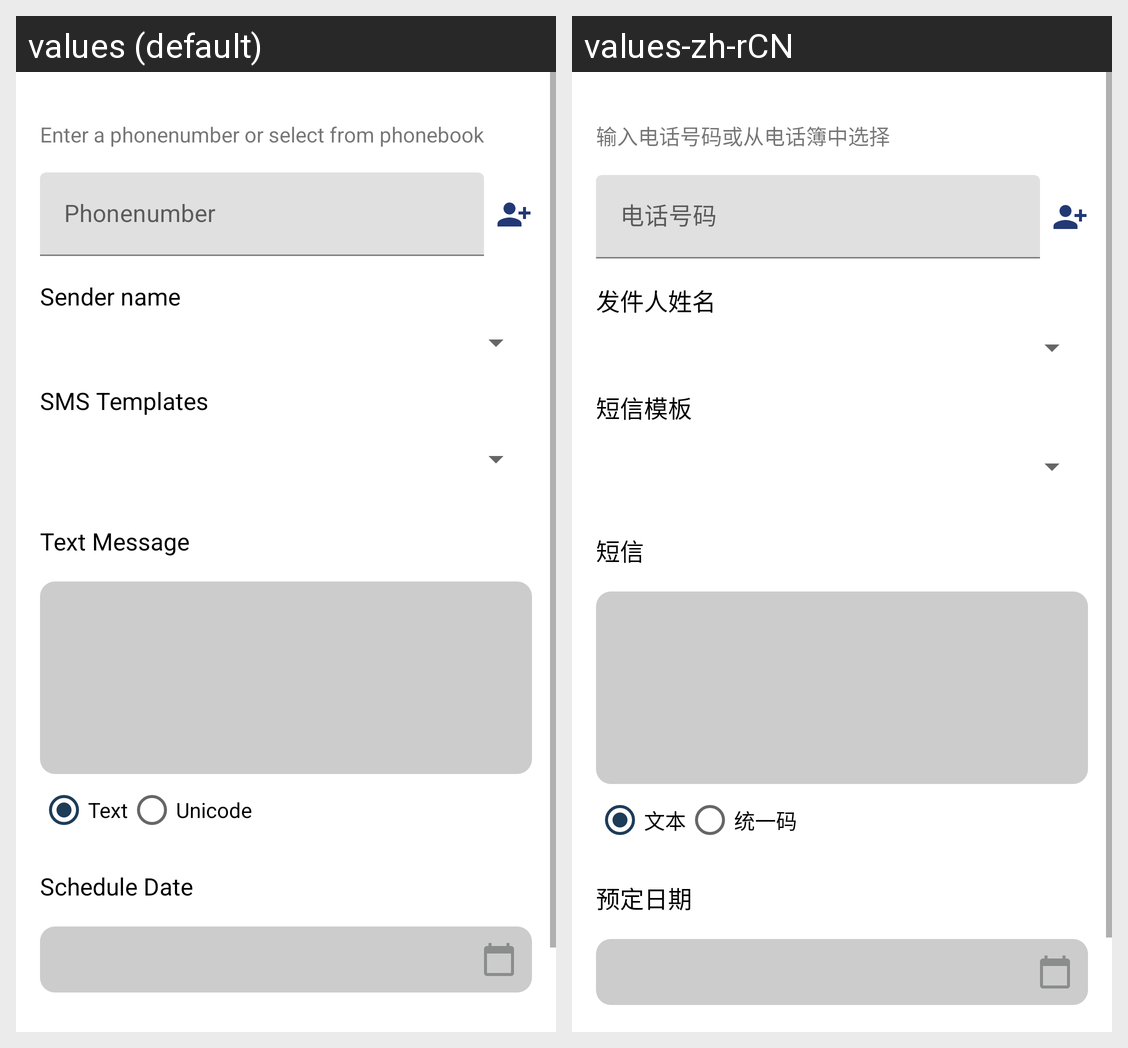

Locale-by-locale string values for the Android screen shown in this grid:
Android screen res/layout/fragment_quicksms.xml rendered under 2 locales, left to right: values (default), values-zh-rCN. Device: Nexus 5 (rendered at 1080×1920; each locale shown at half size, 540×960, under a caption strip naming it); theme Theme.SmsYa.
Strings drawn on this screen, with the default value and each locale's value (text and hints the layout hard-codes, and strings that could not be matched under every locale, appear in the picture but are not listed):

txt_enter_a_phonenumber_or_select_from_phonebook
  values: Enter a phonenumber or select from phonebook
  values-zh-rCN: 输入电话号码或从电话簿中选择

txt_phonenumber
  values: Phonenumber
  values-zh-rCN: 电话号码

txt_sender_name
  values: Sender name
  values-zh-rCN: 发件人姓名

txt_sms_templates
  values: SMS Templates
  values-zh-rCN: 短信模板

txt_text_message
  values: Text Message
  values-zh-rCN: 短信

txt_schedule_date
  values: Schedule Date
  values-zh-rCN: 预定日期

txt_text
  values: Text
  values-zh-rCN: 文本

txt_unicode
  values: Unicode
  values-zh-rCN: 统一码
